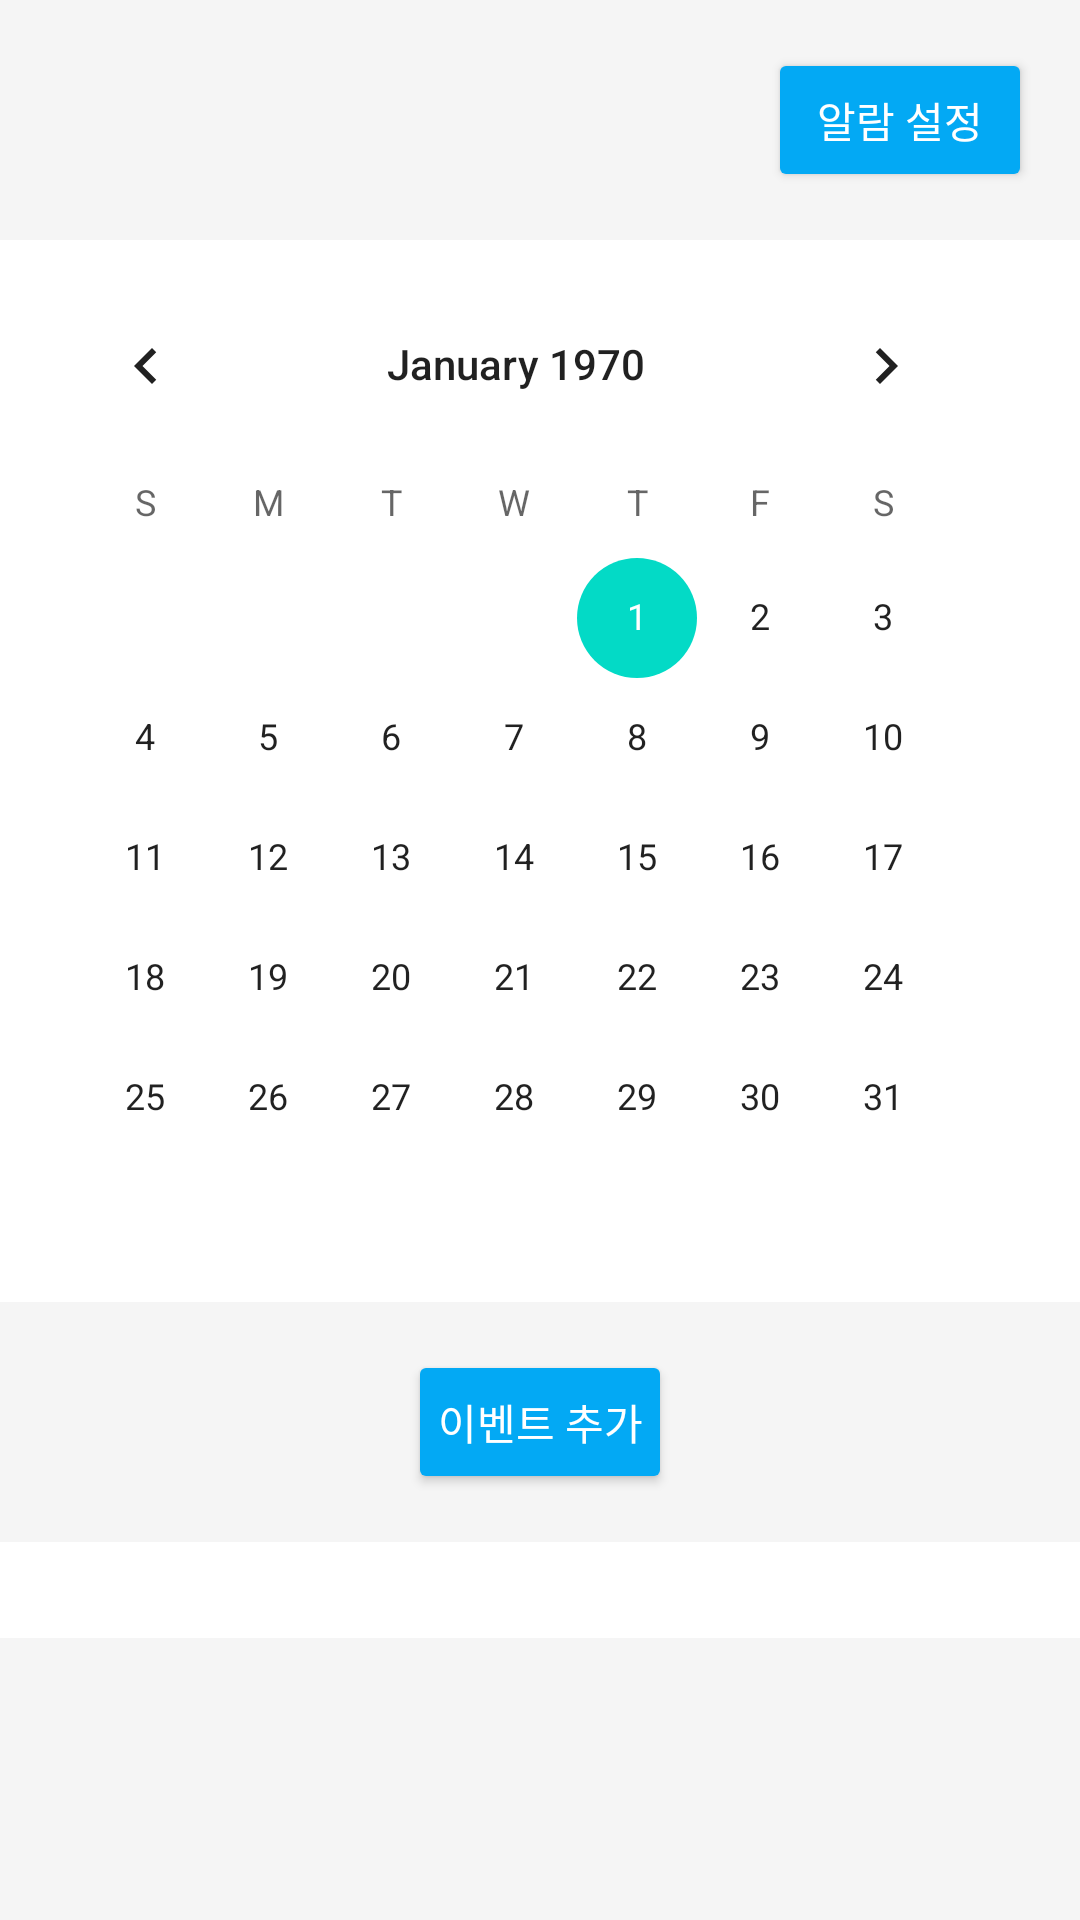

The Android layout XML behind this screen, and the referenced resources:
<!-- AndroidManifest.xml: application theme AppTheme -->
<!-- res/layout/calender.xml -->
<?xml version="1.0" encoding="utf-8"?>
<RelativeLayout xmlns:android="http://schemas.android.com/apk/res/android"
    xmlns:tools="http://schemas.android.com/tools"
    android:layout_width="match_parent"
    android:layout_height="match_parent"
    android:background="#F5F5F5"
    tools:context=".CalenderActivity">

    <Button
        android:id="@+id/setAlarmButton"
        android:layout_width="wrap_content"
        android:layout_height="wrap_content"
        android:text="알람 설정"
        android:textColor="#FFFFFF"
        android:backgroundTint="#03A9F4"
        android:layout_alignParentEnd="true"
        android:layout_alignParentTop="true"
        android:layout_marginEnd="16dp"
        android:layout_marginTop="16dp" />

    <CalendarView
        android:id="@+id/calendarView"
        android:layout_width="match_parent"
        android:layout_height="wrap_content"
        android:layout_below="@id/setAlarmButton"
        android:layout_marginTop="16dp"
        android:background="#FFFFFF"
        android:padding="8dp"
        />

    <Button
        android:id="@+id/addEventButton"
        android:layout_width="wrap_content"
        android:layout_height="wrap_content"
        android:layout_below="@id/calendarView"
        android:layout_centerHorizontal="true"
        android:layout_marginTop="16dp"
        android:text="이벤트 추가"
        android:textColor="#FFFFFF"
        android:backgroundTint="#03A9F4"
        android:padding="8dp"
        android:radius="8dp"
        android:elevation="4dp"
        />

    <androidx.recyclerview.widget.RecyclerView
        android:id="@+id/eventContainer"
        android:layout_width="match_parent"
        android:layout_height="wrap_content"
        android:layout_below="@id/addEventButton"
        android:layout_marginTop="16dp"
        android:background="#FFFFFF"
        android:padding="16dp" />

</RelativeLayout>
<!-- resources referenced by this layout -->
<resources>
  <style name="AppTheme" parent="Theme.MaterialComponents.Light.NoActionBar">
          
          <item name="windowActionBar">false</item>
          <item name="windowNoTitle">true</item>
          <item name="popupTheme">@style/AppTheme.PopupOverlay</item>
      </style>
  <style name="AppTheme.PopupOverlay" parent="ThemeOverlay.AppCompat.Light">
          
      </style>
</resources>
